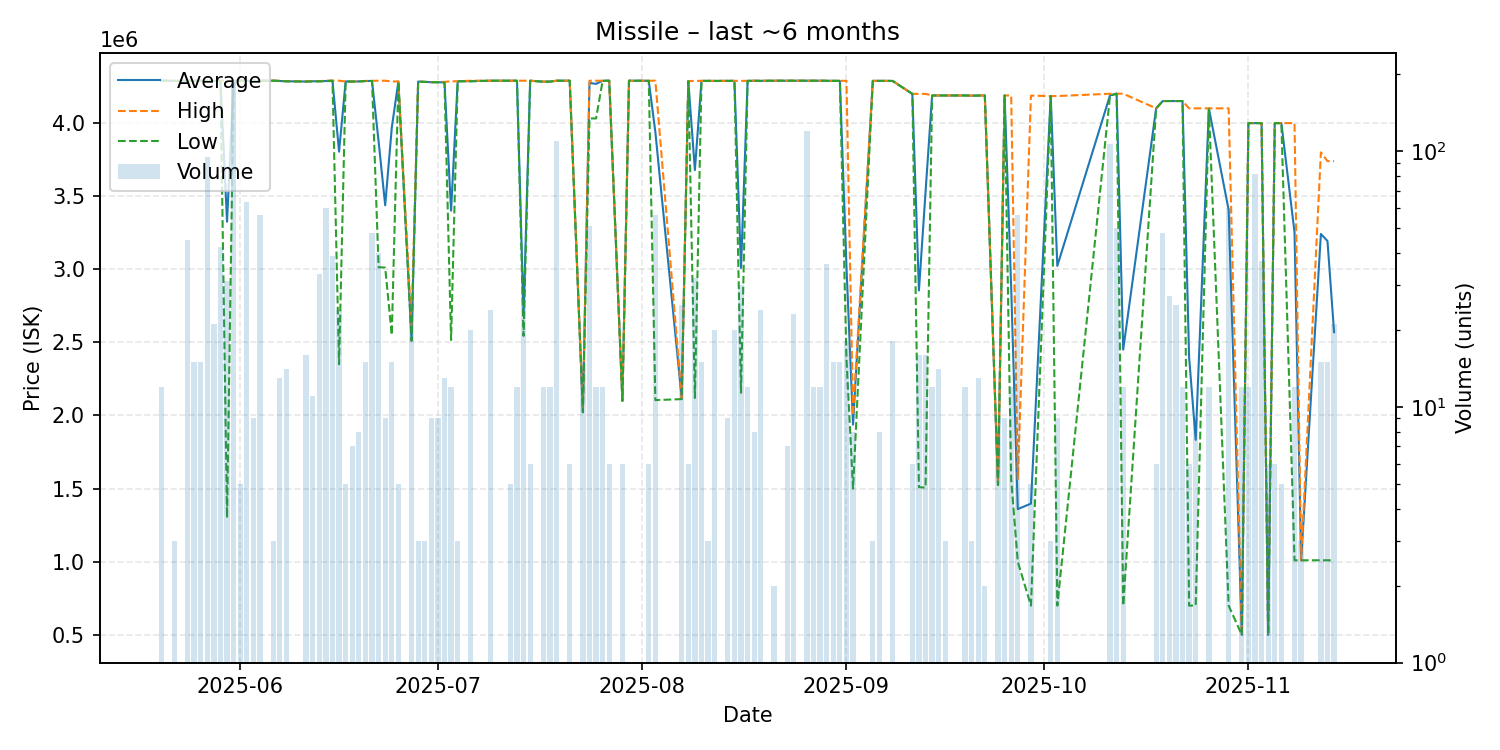

Source data for this figure (header and first rows):
date, average, highest, lowest, order_count, volume
2025-05-20, 4289000, 4289000, 4289000, 1, 12
2025-05-22, 4288000, 4288000, 4288000, 1, 3
2025-05-24, 4288644, 4289000, 4288000, 5, 45
2025-05-25, 4289000, 4289000, 4289000, 5, 15
2025-05-26, 4289000, 4289000, 4289000, 2, 15
2025-05-27, 4288453, 4289000, 4287000, 8, 95
2025-05-28, 4288429, 4289000, 4285000, 5, 21
2025-05-29, 4289000, 4289000, 4289000, 5, 42
2025-05-30, 3324806, 4289000, 1300000, 5, 31
2025-05-31, 4289000, 4289000, 4289000, 6, 186
2025-06-01, 4289000, 4289000, 4289000, 2, 5
2025-06-02, 4289000, 4289000, 4289000, 4, 63
2025-06-03, 4289000, 4289000, 4289000, 3, 9
2025-06-04, 4289000, 4289000, 4289000, 3, 56
2025-06-06, 4289000, 4289000, 4289000, 1, 3
2025-06-07, 4287231, 4288000, 4287000, 3, 13
2025-06-08, 4285214, 4286000, 4285000, 2, 14
2025-06-11, 4283375, 4284000, 4283000, 7, 16
2025-06-12, 4285273, 4286000, 4285000, 3, 11
2025-06-13, 4285030, 4286000, 4285000, 5, 33
2025-06-14, 4286967, 4289000, 4285000, 8, 60
2025-06-15, 4289000, 4289000, 4289000, 3, 39
2025-06-16, 3804000, 4289000, 2350500, 4, 24
2025-06-17, 4284000, 4284000, 4284000, 1, 5
2025-06-18, 4283571, 4284000, 4283000, 2, 7
2025-06-19, 4284000, 4284000, 4284000, 1, 8
2025-06-20, 4287000, 4287000, 4287000, 1, 15
2025-06-21, 4287271, 4288000, 4287000, 2, 48
2025-06-22, 3873975, 4289000, 3014000, 10, 40
2025-06-23, 3437000, 4289000, 3011000, 3, 9
2025-06-24, 3967933, 4284000, 2550000, 3, 15
2025-06-25, 4284000, 4284000, 4284000, 1, 5
2025-06-27, 2521538, 2610000, 2510000, 5, 26
2025-06-28, 4283000, 4283000, 4283000, 1, 3
2025-06-29, 4281000, 4281000, 4281000, 1, 3
2025-06-30, 4279000, 4279000, 4279000, 2, 9
2025-07-01, 4278556, 4280000, 4278000, 3, 9
2025-07-02, 4278308, 4281000, 4276500, 4, 13
2025-07-03, 3400167, 4285000, 2516000, 4, 12
2025-07-04, 4285000, 4285000, 4285000, 1, 3
2025-07-06, 4285800, 4289000, 4285000, 5, 20
2025-07-09, 4289000, 4289000, 4289000, 2, 24
2025-07-12, 4289000, 4289000, 4289000, 2, 5
2025-07-13, 4289000, 4289000, 4289000, 1, 12
2025-07-14, 2685455, 4289000, 2544000, 5, 33
2025-07-15, 4289000, 4289000, 4289000, 1, 6
2025-07-17, 4282250, 4283000, 4282000, 2, 12
2025-07-18, 4283000, 4283000, 4283000, 1, 12
2025-07-19, 4289000, 4289000, 4289000, 5, 109
2025-07-21, 4289000, 4289000, 4289000, 1, 6
2025-07-23, 2027000, 2030000, 2021000, 2, 15
2025-07-24, 4273725, 4289000, 4031000, 4, 51
2025-07-25, 4267500, 4289000, 4031000, 2, 12
2025-07-26, 4288750, 4289000, 4288000, 3, 12
2025-07-27, 4289000, 4289000, 4289000, 1, 6
2025-07-29, 2100000, 2100000, 2100000, 1, 6
2025-07-30, 4289000, 4289000, 4289000, 1, 1
2025-08-02, 4288500, 4289000, 4288000, 2, 6
2025-08-03, 3938000, 4289000, 2105000, 5, 56
2025-08-07, 2115000, 2120000, 2112000, 3, 25
... 67 more rows
